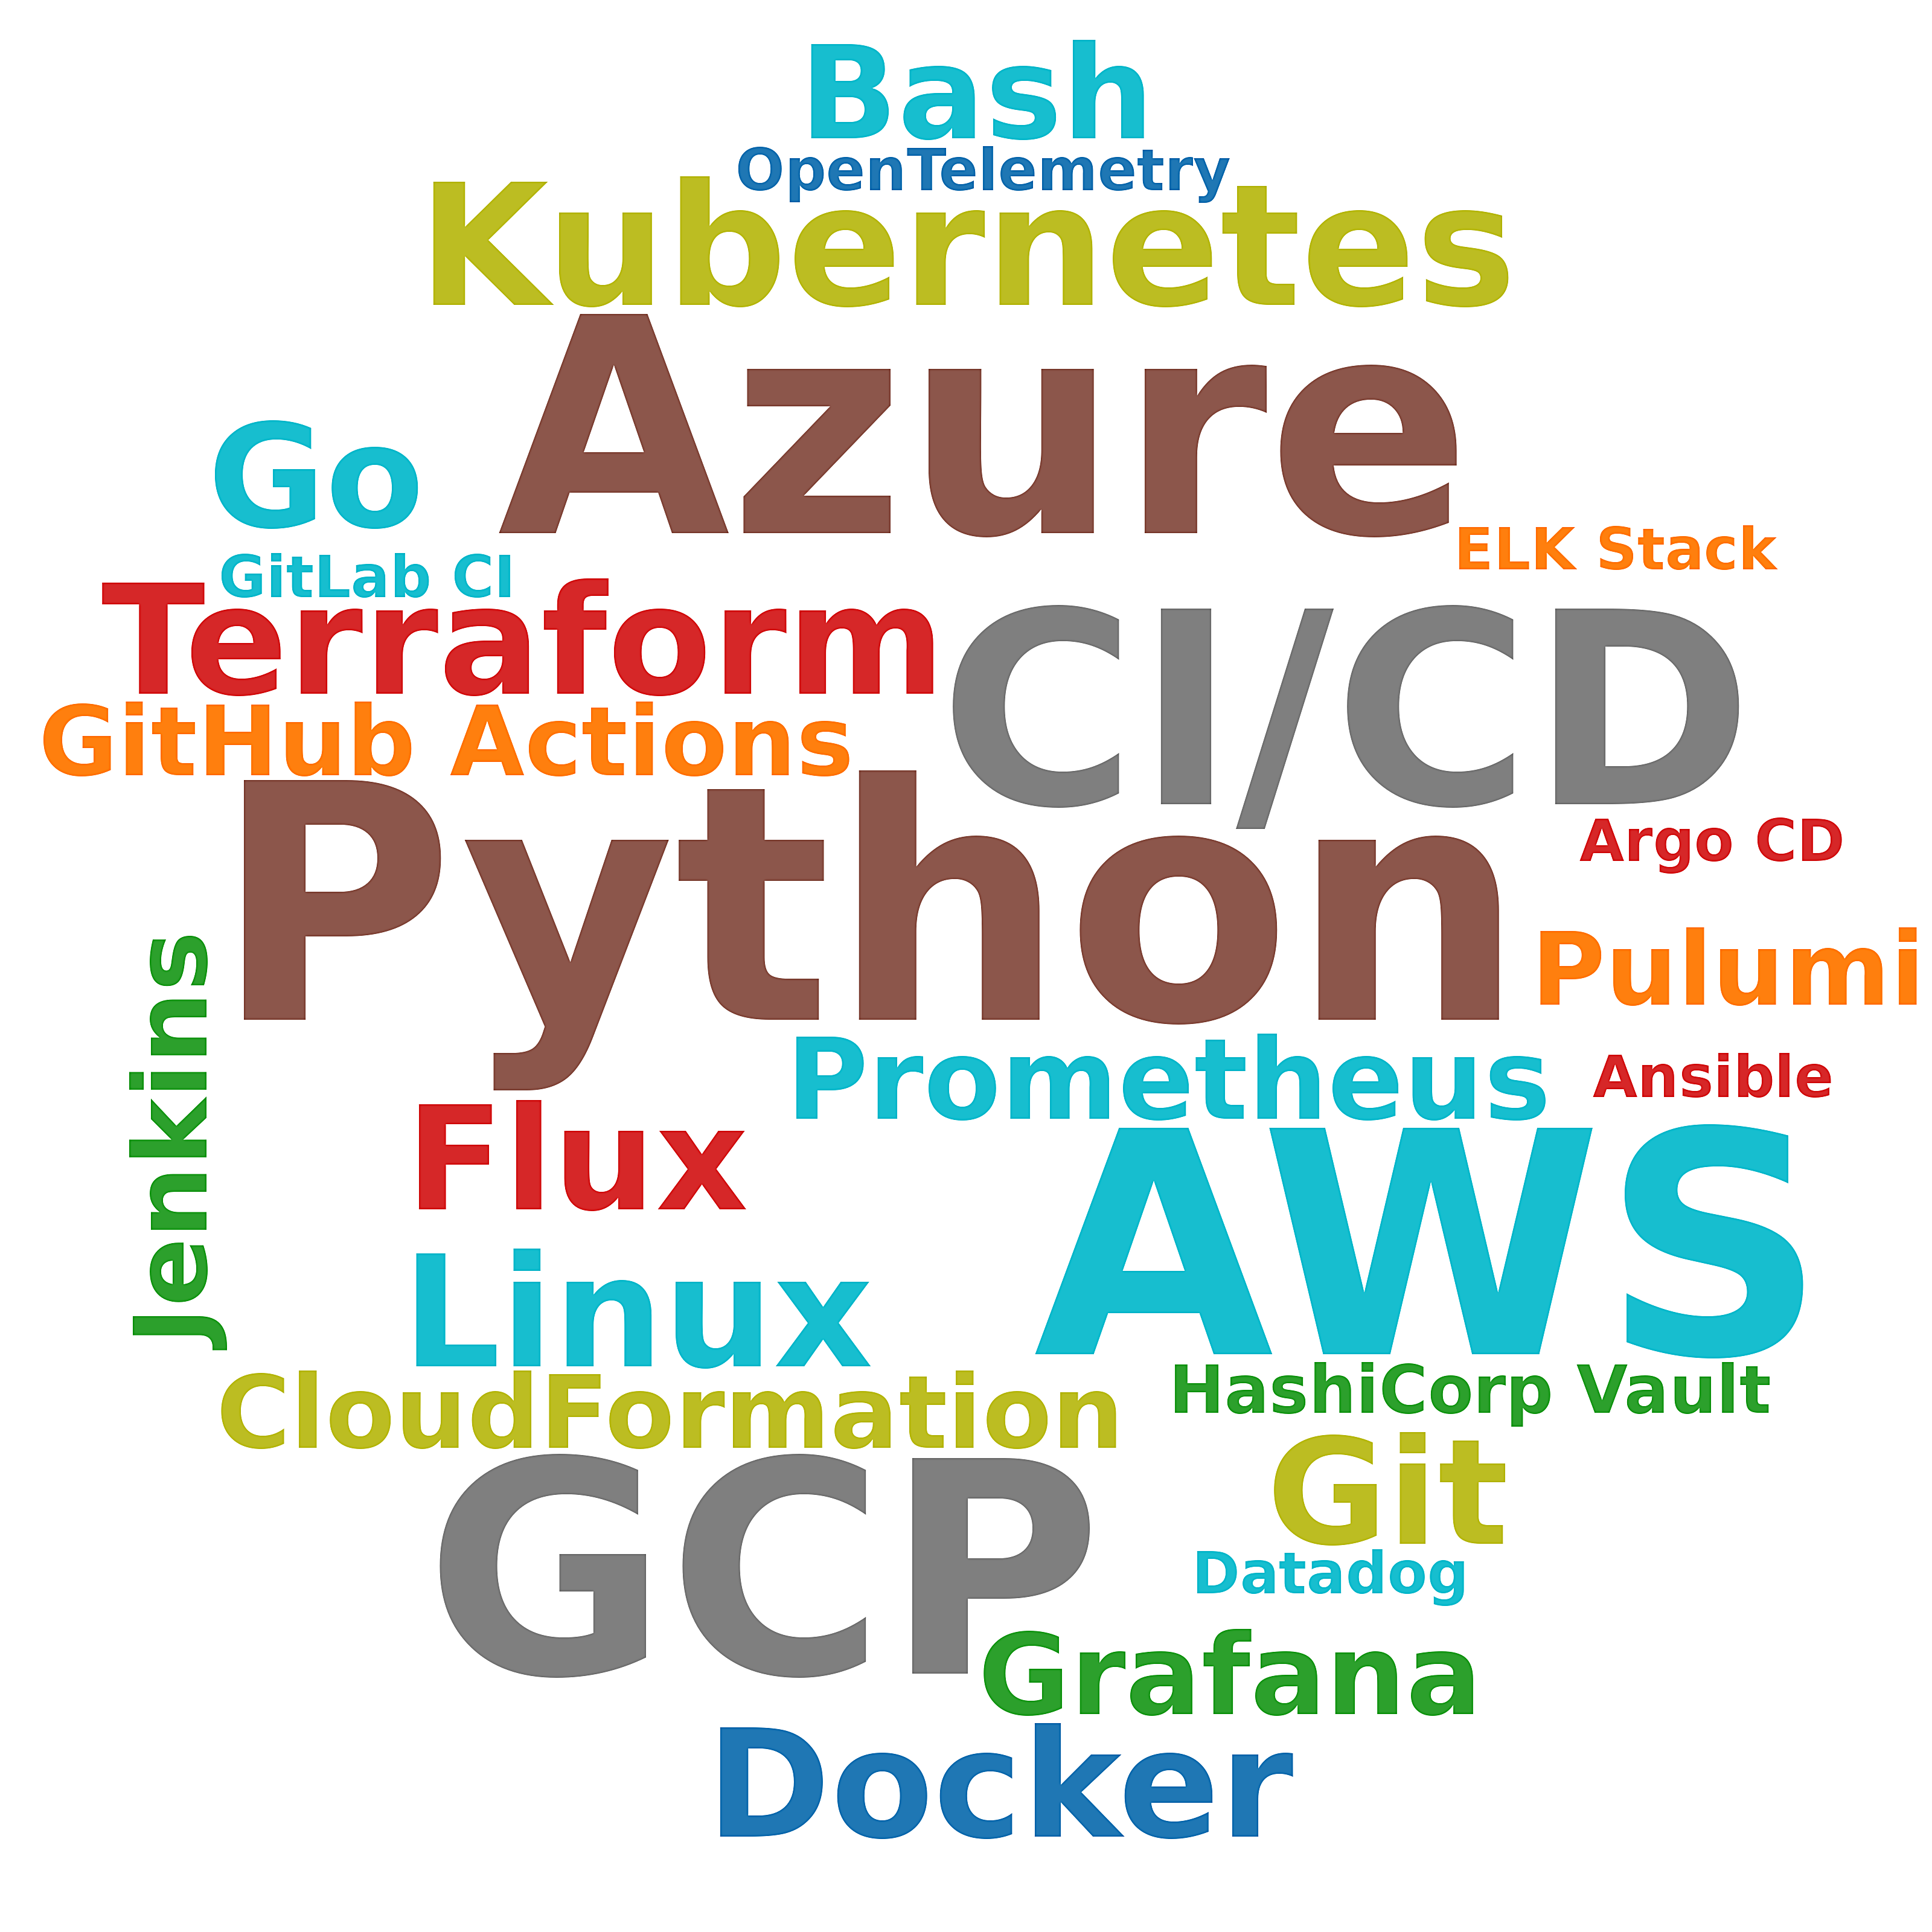

Data behind this chart, as committed beside it:
skill, postings_mentioning, pct_of_postings
Python, 61, 14.7
AWS, 47, 11.3
Azure, 41, 9.9
GCP, 38, 9.2
CI/CD, 24, 5.8
Kubernetes, 21, 5.1
Linux, 14, 3.4
Terraform, 13, 3.1
Docker, 12, 2.9
Git, 11, 2.7
Flux, 10, 2.4
Go, 10, 2.4
Bash, 6, 1.4
Prometheus, 3, 0.7
Grafana, 3, 0.7
CloudFormation, 2, 0.5
Pulumi, 2, 0.5
Jenkins, 2, 0.5
GitHub Actions, 2, 0.5
HashiCorp Vault, 2, 0.5
Ansible, 1, 0.2
GitLab CI, 1, 0.2
Argo CD, 1, 0.2
Datadog, 1, 0.2
ELK Stack, 1, 0.2
OpenTelemetry, 1, 0.2
